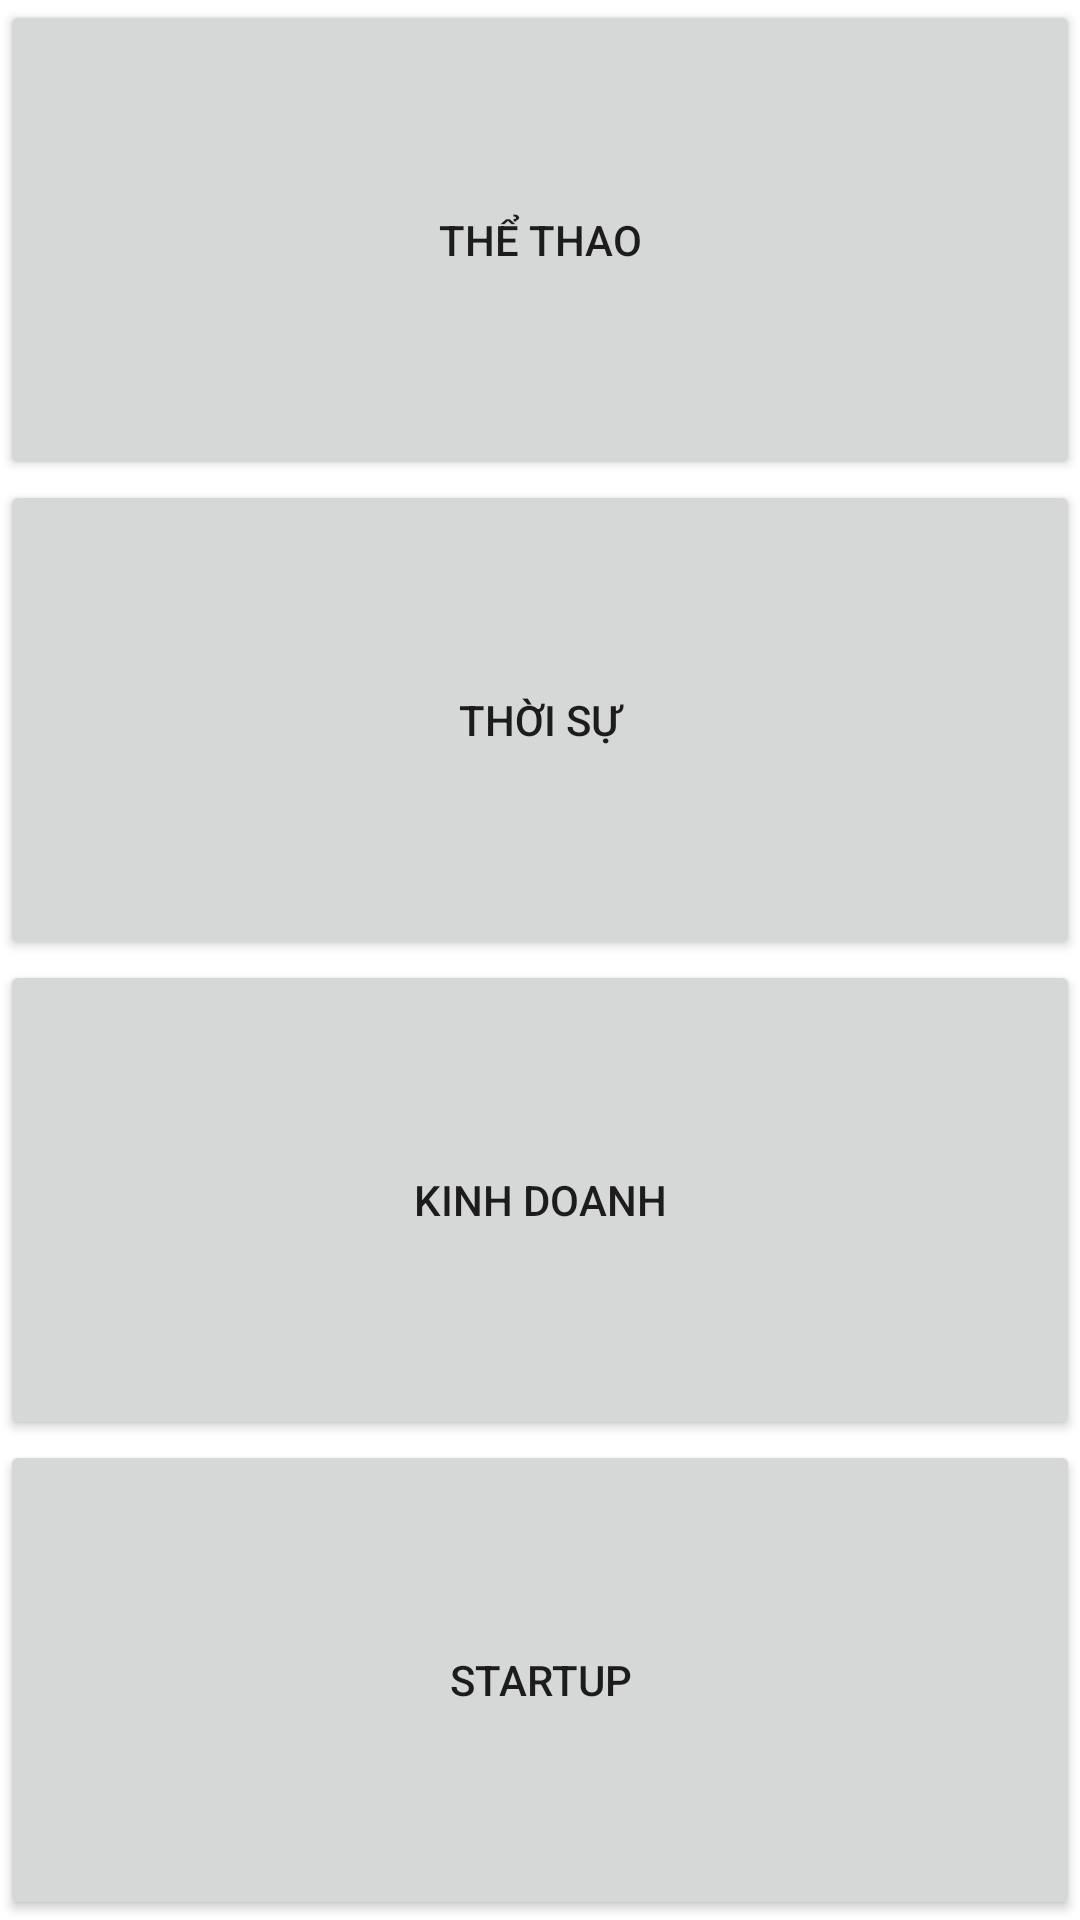

This screen was rendered from an Android layout file. Write that file and the resources it references.
<!-- AndroidManifest.xml: application theme Theme.NewReader -->
<!-- res/layout/activity_home.xml -->
<?xml version="1.0" encoding="utf-8"?>
<LinearLayout xmlns:android="http://schemas.android.com/apk/res/android"
    xmlns:app="http://schemas.android.com/apk/res-auto"
    xmlns:tools="http://schemas.android.com/tools"
    android:layout_width="match_parent"
    android:layout_height="match_parent"
    tools:context=".HomeActivity"
    android:gravity="center"
    android:orientation="vertical"
    >

    <Button
        android:id="@+id/TheThao"
        android:layout_width="match_parent"
        android:layout_height="wrap_content"
        android:layout_weight="1"
        android:text="Thể thao" />

    <Button
        android:id="@+id/ThoiSu"
        android:layout_width="match_parent"
        android:layout_height="wrap_content"
        android:layout_weight="1"
        android:text="Thời sự" />

    <Button
        android:id="@+id/KinhDoanh"
        android:layout_width="match_parent"
        android:layout_height="wrap_content"
        android:layout_weight="1"
        android:text="Kinh doanh" />

    <Button
        android:id="@+id/Startup"
        android:layout_width="match_parent"
        android:layout_height="wrap_content"
        android:layout_weight="1"
        android:text="Startup" />
</LinearLayout>
<!-- resources referenced by this layout -->
<resources>
  <style name="Theme.NewReader" parent="Theme.MaterialComponents.DayNight.DarkActionBar">
          
          <item name="colorPrimary">@color/purple_500</item>
          <item name="colorPrimaryVariant">@color/purple_700</item>
          <item name="colorOnPrimary">@color/white</item>
          
          <item name="colorSecondary">@color/teal_200</item>
          <item name="colorSecondaryVariant">@color/teal_700</item>
          <item name="colorOnSecondary">@color/black</item>
          
          <item name="android:statusBarColor">?attr/colorPrimaryVariant</item>
          
      </style>
  <!-- not gathered from this repository: default colours our renderer supplied (Android Studio template values) -->
  <color name="purple_500">#FF6200EE</color>
  <color name="purple_700">#FF3700B3</color>
  <color name="teal_200">#FF03DAC5</color>
  <color name="teal_700">#FF018786</color>
  <color name="black">#FF000000</color>
  <color name="white">#FFFFFFFF</color>
</resources>
